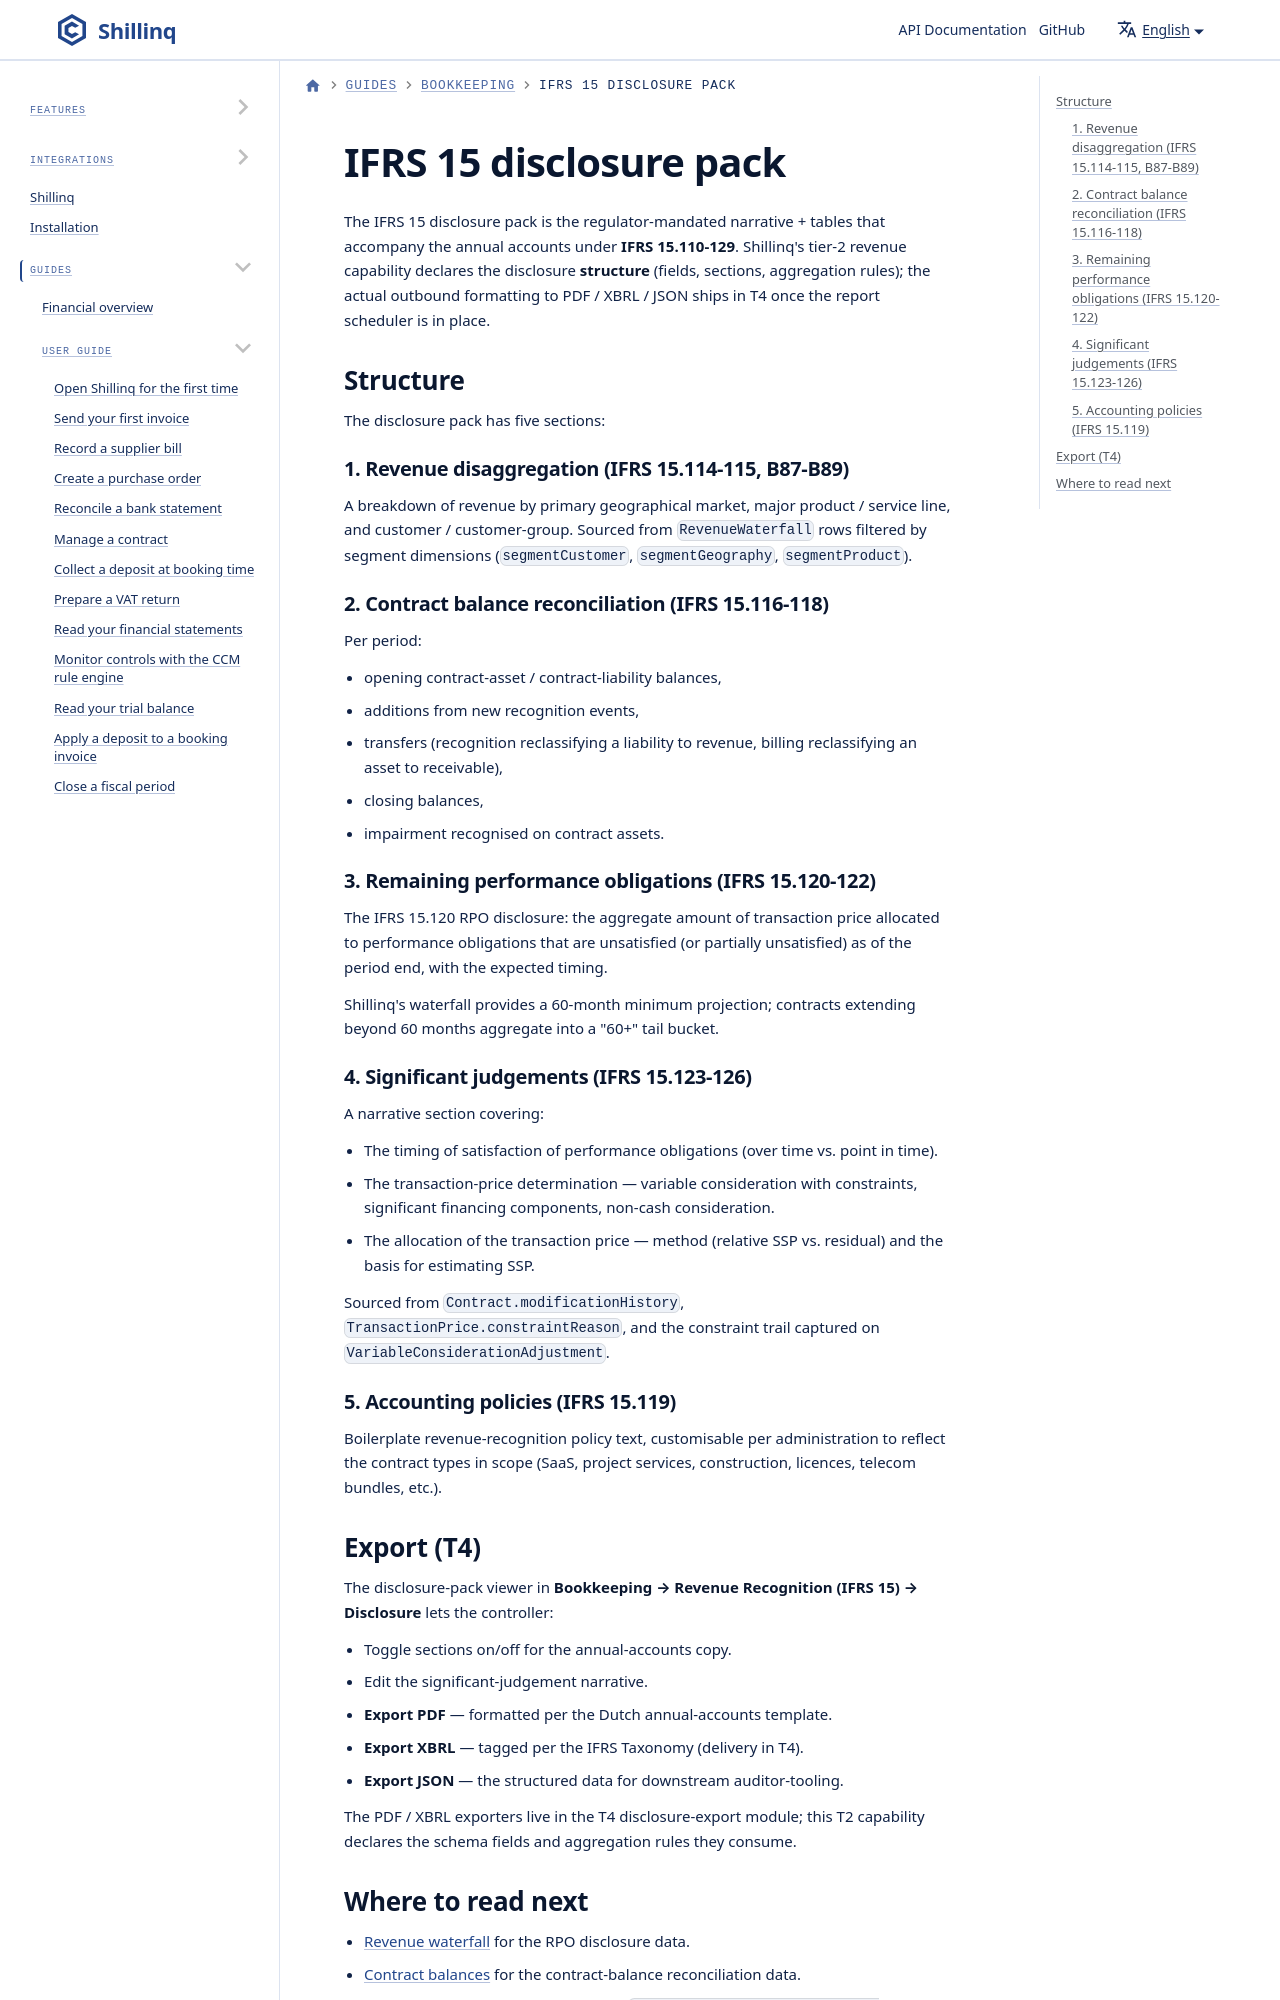

repository: ConductionNL/shillinq · page: docs/user-guide/bookkeeping/ifrs15-disclosure/index.html · generator: docusaurus

---
sidebar_position: 5
title: IFRS 15 disclosure pack
description: Structure of the IFRS 15.110-129 disclosure pack — revenue disaggregation, contract balance reconciliation, remaining performance obligations, significant judgements — exportable to PDF, XBRL, and JSON.
---
